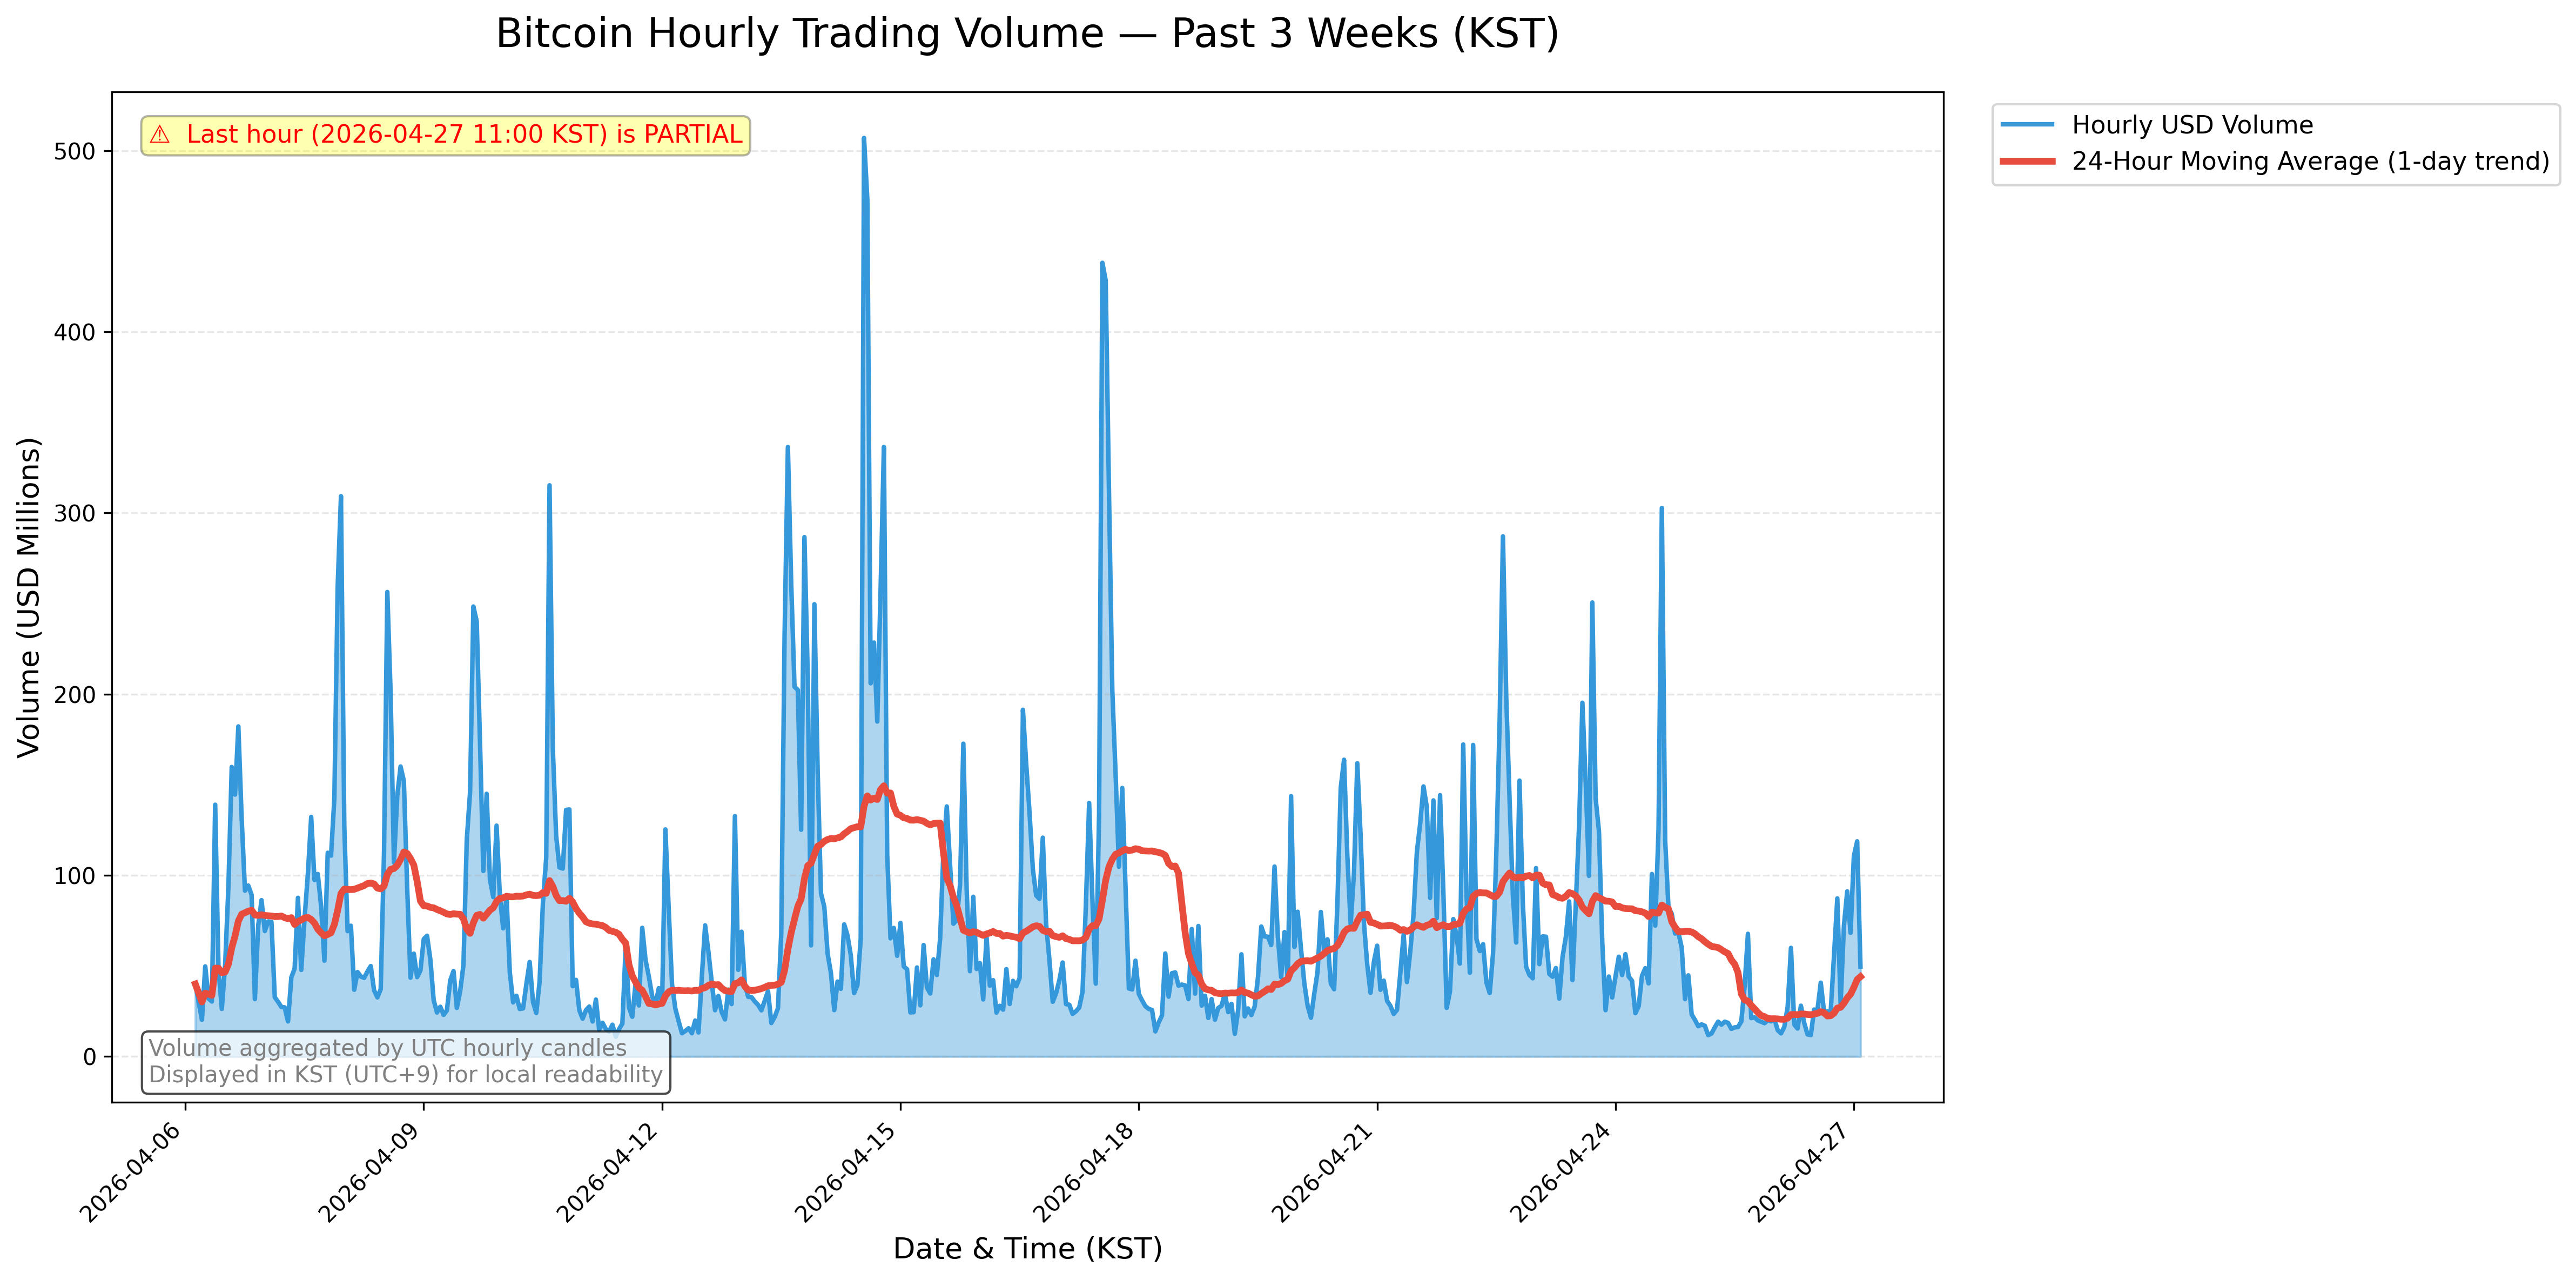

Data behind this chart, as committed beside it:
timestamp_utc, datetime_kst, date_kst, hour_kst, datetime_kst_str, volume_btc, volume_usd
2026-04-06 03:00:00+00:00, 2026-04-06 12:00:00+09:00, 2026-04-06, 12:00, 2026-04-06 12:00 KST, 579.1, 40036266
2026-04-06 04:00:00+00:00, 2026-04-06 13:00:00+09:00, 2026-04-06, 13:00, 2026-04-06 13:00 KST, 435.5, 30085025
2026-04-06 05:00:00+00:00, 2026-04-06 14:00:00+09:00, 2026-04-06, 14:00, 2026-04-06 14:00 KST, 293.3, 20284413
2026-04-06 06:00:00+00:00, 2026-04-06 15:00:00+09:00, 2026-04-06, 15:00, 2026-04-06 15:00 KST, 720.8, 49753029
2026-04-06 07:00:00+00:00, 2026-04-06 16:00:00+09:00, 2026-04-06, 16:00, 2026-04-06 16:00 KST, 463.4, 31978067
2026-04-06 08:00:00+00:00, 2026-04-06 17:00:00+09:00, 2026-04-06, 17:00, 2026-04-06 17:00 KST, 438.8, 30367233
2026-04-06 09:00:00+00:00, 2026-04-06 18:00:00+09:00, 2026-04-06, 18:00, 2026-04-06 18:00 KST, 1990, 138976135
2026-04-06 10:00:00+00:00, 2026-04-06 19:00:00+09:00, 2026-04-06, 19:00, 2026-04-06 19:00 KST, 695.9, 48584218
2026-04-06 11:00:00+00:00, 2026-04-06 20:00:00+09:00, 2026-04-06, 20:00, 2026-04-06 20:00 KST, 377.7, 26305717
2026-04-06 12:00:00+00:00, 2026-04-06 21:00:00+09:00, 2026-04-06, 21:00, 2026-04-06 21:00 KST, 723, 50232951
2026-04-06 13:00:00+00:00, 2026-04-06 22:00:00+09:00, 2026-04-06, 22:00, 2026-04-06 22:00 KST, 1351, 93737603
2026-04-06 14:00:00+00:00, 2026-04-06 23:00:00+09:00, 2026-04-06, 23:00, 2026-04-06 23:00 KST, 2300, 159806964
2026-04-06 15:00:00+00:00, 2026-04-07 00:00:00+09:00, 2026-04-07, 00:00, 2026-04-07 00:00 KST, 2072, 144566851
2026-04-06 16:00:00+00:00, 2026-04-07 01:00:00+09:00, 2026-04-07, 01:00, 2026-04-07 01:00 KST, 2602, 182199355
2026-04-06 17:00:00+00:00, 2026-04-07 02:00:00+09:00, 2026-04-07, 02:00, 2026-04-07 02:00 KST, 1890, 131373812
2026-04-06 18:00:00+00:00, 2026-04-07 03:00:00+09:00, 2026-04-07, 03:00, 2026-04-07 03:00 KST, 1311, 91505194
2026-04-06 19:00:00+00:00, 2026-04-07 04:00:00+09:00, 2026-04-07, 04:00, 2026-04-07 04:00 KST, 1353, 94355873
2026-04-06 20:00:00+00:00, 2026-04-07 05:00:00+09:00, 2026-04-07, 05:00, 2026-04-07 05:00 KST, 1278, 89252128
2026-04-06 21:00:00+00:00, 2026-04-07 06:00:00+09:00, 2026-04-07, 06:00, 2026-04-07 06:00 KST, 455.8, 31727073
2026-04-06 22:00:00+00:00, 2026-04-07 07:00:00+09:00, 2026-04-07, 07:00, 2026-04-07 07:00 KST, 1044, 72289909
2026-04-06 23:00:00+00:00, 2026-04-07 08:00:00+09:00, 2026-04-07, 08:00, 2026-04-07 08:00 KST, 1257, 86300202
2026-04-07 00:00:00+00:00, 2026-04-07 09:00:00+09:00, 2026-04-07, 09:00, 2026-04-07 09:00 KST, 1005, 69234642
2026-04-07 01:00:00+00:00, 2026-04-07 10:00:00+09:00, 2026-04-07, 10:00, 2026-04-07 10:00 KST, 1086, 74569383
2026-04-07 02:00:00+00:00, 2026-04-07 11:00:00+09:00, 2026-04-07, 11:00, 2026-04-07 11:00 KST, 1085, 74295347
2026-04-07 03:00:00+00:00, 2026-04-07 12:00:00+09:00, 2026-04-07, 12:00, 2026-04-07 12:00 KST, 476.5, 32748281
2026-04-07 04:00:00+00:00, 2026-04-07 13:00:00+09:00, 2026-04-07, 13:00, 2026-04-07 13:00 KST, 439.2, 30191788
2026-04-07 05:00:00+00:00, 2026-04-07 14:00:00+09:00, 2026-04-07, 14:00, 2026-04-07 14:00 KST, 397.9, 27346818
2026-04-07 06:00:00+00:00, 2026-04-07 15:00:00+09:00, 2026-04-07, 15:00, 2026-04-07 15:00 KST, 395.9, 27134628
2026-04-07 07:00:00+00:00, 2026-04-07 16:00:00+09:00, 2026-04-07, 16:00, 2026-04-07 16:00 KST, 282.5, 19380362
2026-04-07 08:00:00+00:00, 2026-04-07 17:00:00+09:00, 2026-04-07, 17:00, 2026-04-07 17:00 KST, 635, 43692198
2026-04-07 09:00:00+00:00, 2026-04-07 18:00:00+09:00, 2026-04-07, 18:00, 2026-04-07 18:00 KST, 702.7, 48567655
2026-04-07 10:00:00+00:00, 2026-04-07 19:00:00+09:00, 2026-04-07, 19:00, 2026-04-07 19:00 KST, 1276, 87590015
2026-04-07 11:00:00+00:00, 2026-04-07 20:00:00+09:00, 2026-04-07, 20:00, 2026-04-07 20:00 KST, 700.2, 47811531
2026-04-07 12:00:00+00:00, 2026-04-07 21:00:00+09:00, 2026-04-07, 21:00, 2026-04-07 21:00 KST, 1115, 76167271
2026-04-07 13:00:00+00:00, 2026-04-07 22:00:00+09:00, 2026-04-07, 22:00, 2026-04-07 22:00 KST, 1474, 100831047
2026-04-07 14:00:00+00:00, 2026-04-07 23:00:00+09:00, 2026-04-07, 23:00, 2026-04-07 23:00 KST, 1944, 132234716
2026-04-07 15:00:00+00:00, 2026-04-08 00:00:00+09:00, 2026-04-08, 00:00, 2026-04-08 00:00 KST, 1432, 97422812
2026-04-07 16:00:00+00:00, 2026-04-08 01:00:00+09:00, 2026-04-08, 01:00, 2026-04-08 01:00 KST, 1476, 100733850
2026-04-07 17:00:00+00:00, 2026-04-08 02:00:00+09:00, 2026-04-08, 02:00, 2026-04-08 02:00 KST, 1209, 82884810
2026-04-07 18:00:00+00:00, 2026-04-08 03:00:00+09:00, 2026-04-08, 03:00, 2026-04-08 03:00 KST, 771.1, 52873748
2026-04-07 19:00:00+00:00, 2026-04-08 04:00:00+09:00, 2026-04-08, 04:00, 2026-04-08 04:00 KST, 1637, 112472609
2026-04-07 20:00:00+00:00, 2026-04-08 05:00:00+09:00, 2026-04-08, 05:00, 2026-04-08 05:00 KST, 1599, 110897813
2026-04-07 21:00:00+00:00, 2026-04-08 06:00:00+09:00, 2026-04-08, 06:00, 2026-04-08 06:00 KST, 2043, 142538516
2026-04-07 22:00:00+00:00, 2026-04-08 07:00:00+09:00, 2026-04-08, 07:00, 2026-04-08 07:00 KST, 3667, 259292503
2026-04-07 23:00:00+00:00, 2026-04-08 08:00:00+09:00, 2026-04-08, 08:00, 2026-04-08 08:00 KST, 4298, 309243620
2026-04-08 00:00:00+00:00, 2026-04-08 09:00:00+09:00, 2026-04-08, 09:00, 2026-04-08 09:00 KST, 1774, 127445015
2026-04-08 01:00:00+00:00, 2026-04-08 10:00:00+09:00, 2026-04-08, 10:00, 2026-04-08 10:00 KST, 966.9, 69191916
2026-04-08 02:00:00+00:00, 2026-04-08 11:00:00+09:00, 2026-04-08, 11:00, 2026-04-08 11:00 KST, 1011, 72196530
2026-04-08 03:00:00+00:00, 2026-04-08 12:00:00+09:00, 2026-04-08, 12:00, 2026-04-08 12:00 KST, 516.5, 36857870
2026-04-08 04:00:00+00:00, 2026-04-08 13:00:00+09:00, 2026-04-08, 13:00, 2026-04-08 13:00 KST, 652.5, 46665734
2026-04-08 05:00:00+00:00, 2026-04-08 14:00:00+09:00, 2026-04-08, 14:00, 2026-04-08 14:00 KST, 616, 44167186
2026-04-08 06:00:00+00:00, 2026-04-08 15:00:00+09:00, 2026-04-08, 15:00, 2026-04-08 15:00 KST, 604.9, 43423618
2026-04-08 07:00:00+00:00, 2026-04-08 16:00:00+09:00, 2026-04-08, 16:00, 2026-04-08 16:00 KST, 654.4, 46934285
2026-04-08 08:00:00+00:00, 2026-04-08 17:00:00+09:00, 2026-04-08, 17:00, 2026-04-08 17:00 KST, 696.2, 49950411
2026-04-08 09:00:00+00:00, 2026-04-08 18:00:00+09:00, 2026-04-08, 18:00, 2026-04-08 18:00 KST, 509.1, 36533461
2026-04-08 10:00:00+00:00, 2026-04-08 19:00:00+09:00, 2026-04-08, 19:00, 2026-04-08 19:00 KST, 456, 32649041
2026-04-08 11:00:00+00:00, 2026-04-08 20:00:00+09:00, 2026-04-08, 20:00, 2026-04-08 20:00 KST, 519.7, 37196380
2026-04-08 12:00:00+00:00, 2026-04-08 21:00:00+09:00, 2026-04-08, 21:00, 2026-04-08 21:00 KST, 1564, 112393051
2026-04-08 13:00:00+00:00, 2026-04-08 22:00:00+09:00, 2026-04-08, 22:00, 2026-04-08 22:00 KST, 3552, 256369272
2026-04-08 14:00:00+00:00, 2026-04-08 23:00:00+09:00, 2026-04-08, 23:00, 2026-04-08 23:00 KST, 2807, 200065541
... 444 more rows
